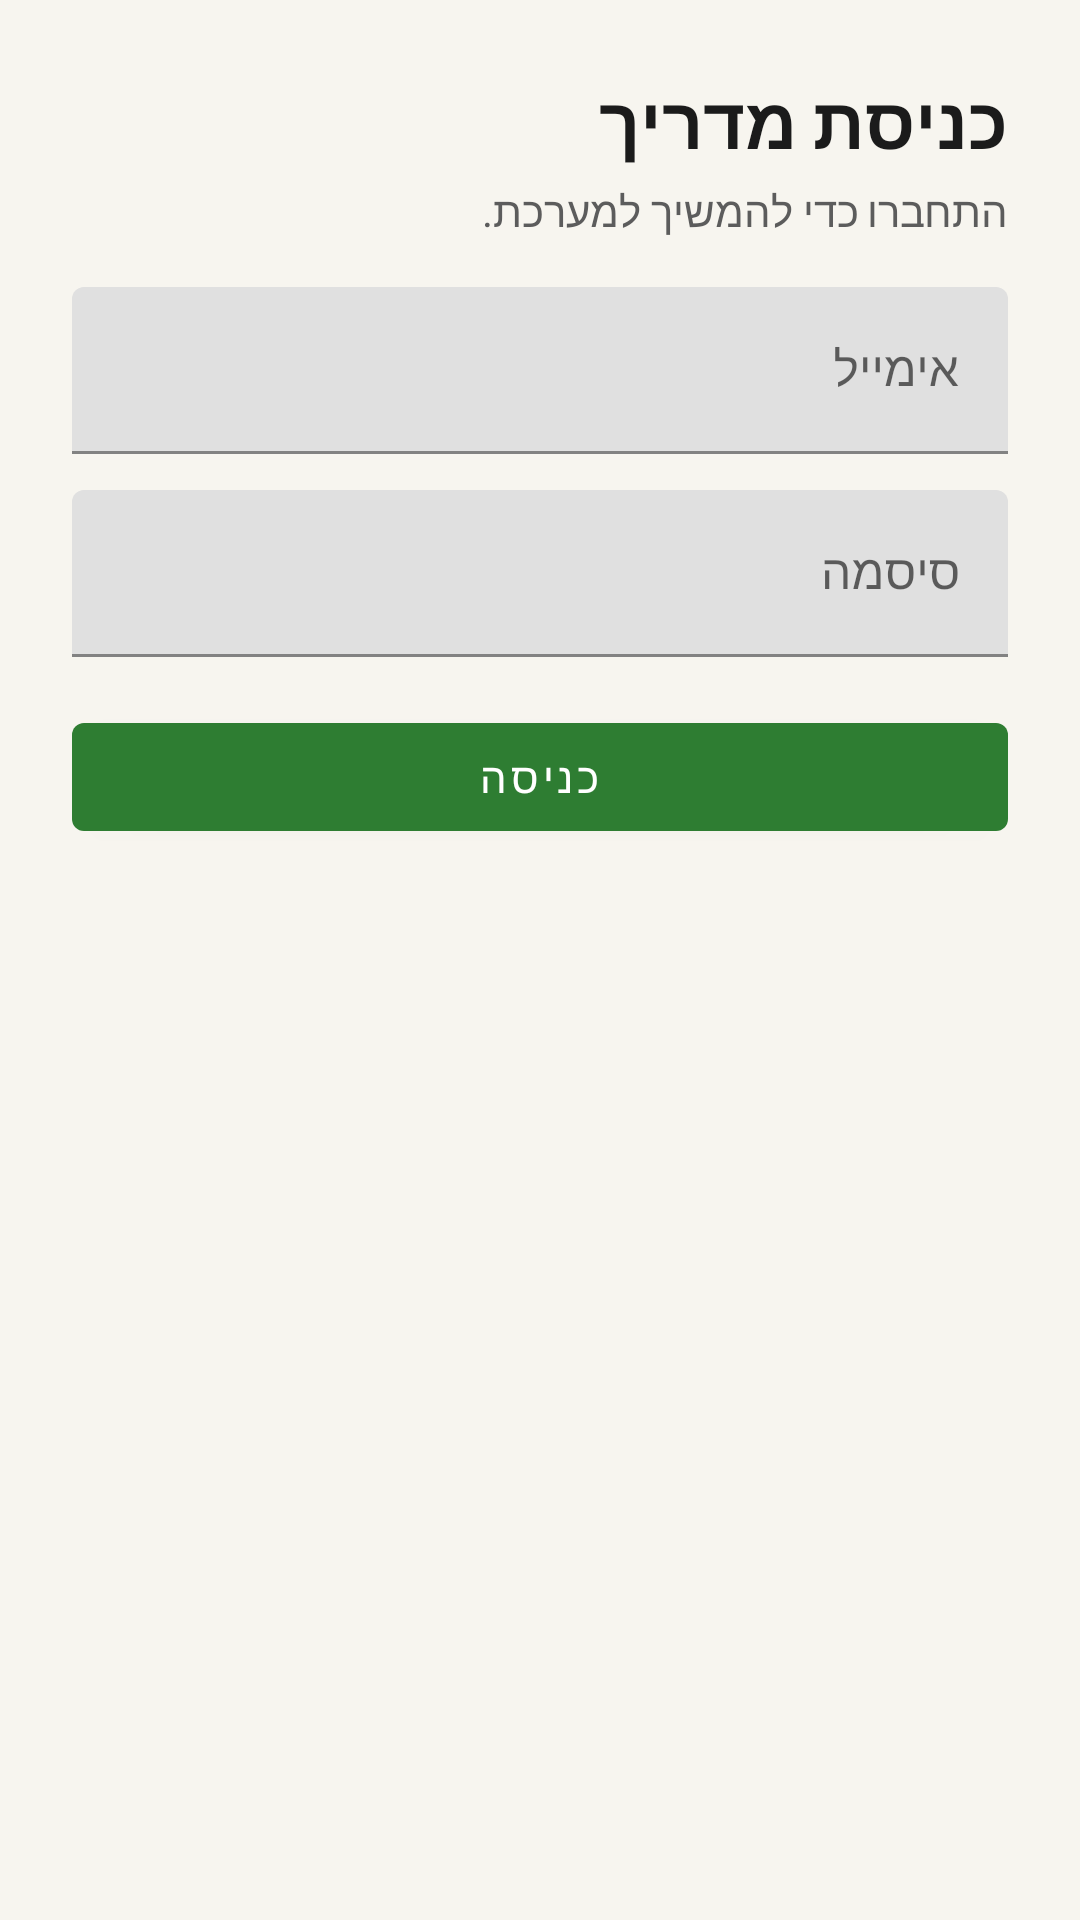

Write the Android layout XML for this screen, with the resource values it uses.
<!-- AndroidManifest.xml: application theme Theme.ScoutsCentral -->
<!-- res/layout/activity_login.xml -->
<ScrollView xmlns:android="http://schemas.android.com/apk/res/android"
  xmlns:app="http://schemas.android.com/apk/res-auto"
  android:layout_width="match_parent"
  android:layout_height="match_parent"
  android:layoutDirection="rtl">

  <LinearLayout
    android:layout_width="match_parent"
    android:layout_height="wrap_content"
    android:orientation="vertical"
    android:padding="24dp">

    <TextView
      android:layout_width="wrap_content"
      android:layout_height="wrap_content"
      android:text="כניסת מדריך"
      android:textStyle="bold"
      android:textSize="24sp"
      android:textColor="@color/text_primary" />

    <TextView
      android:layout_width="wrap_content"
      android:layout_height="wrap_content"
      android:text="התחברו כדי להמשיך למערכת."
      android:textColor="@color/text_secondary"
      android:layout_marginTop="4dp" />

    <com.google.android.material.textfield.TextInputLayout
      android:layout_width="match_parent"
      android:layout_height="wrap_content"
      android:layout_marginTop="16dp">

      <com.google.android.material.textfield.TextInputEditText
        android:id="@+id/login_email"
        android:layout_width="match_parent"
        android:layout_height="wrap_content"
        android:hint="אימייל"
        android:inputType="textEmailAddress" />
    </com.google.android.material.textfield.TextInputLayout>

    <com.google.android.material.textfield.TextInputLayout
      android:layout_width="match_parent"
      android:layout_height="wrap_content"
      android:layout_marginTop="12dp">

      <com.google.android.material.textfield.TextInputEditText
        android:id="@+id/login_password"
        android:layout_width="match_parent"
        android:layout_height="wrap_content"
        android:hint="סיסמה"
        android:inputType="textPassword" />
    </com.google.android.material.textfield.TextInputLayout>

    <com.google.android.material.button.MaterialButton
      android:id="@+id/login_submit"
      android:layout_width="match_parent"
      android:layout_height="wrap_content"
      android:text="כניסה"
      android:layout_marginTop="16dp"
      style="@style/Widget.MaterialComponents.Button" />
  </LinearLayout>
</ScrollView>
<!-- resources referenced by this layout -->
<resources>
  <color name="text_primary">#1B1B1B</color>
  <color name="text_secondary">#5C5C5C</color>
  <style name="Theme.ScoutsCentral" parent="Theme.MaterialComponents.DayNight.NoActionBar">
      <item name="colorPrimary">@color/primary</item>
      <item name="colorPrimaryVariant">@color/primary_variant</item>
      <item name="colorOnPrimary">@color/on_primary</item>
      <item name="colorSecondary">@color/secondary</item>
      <item name="colorOnSecondary">@color/on_secondary</item>
      <item name="android:statusBarColor">@color/primary_variant</item>
      <item name="android:windowBackground">@color/background</item>
    </style>
  <color name="primary">#2E7D32</color>
  <color name="primary_variant">#1B5E20</color>
  <color name="on_primary">#FFFFFF</color>
  <color name="secondary">#F9A825</color>
  <color name="on_secondary">#1B1B1B</color>
  <color name="background">#F7F5EF</color>
</resources>
